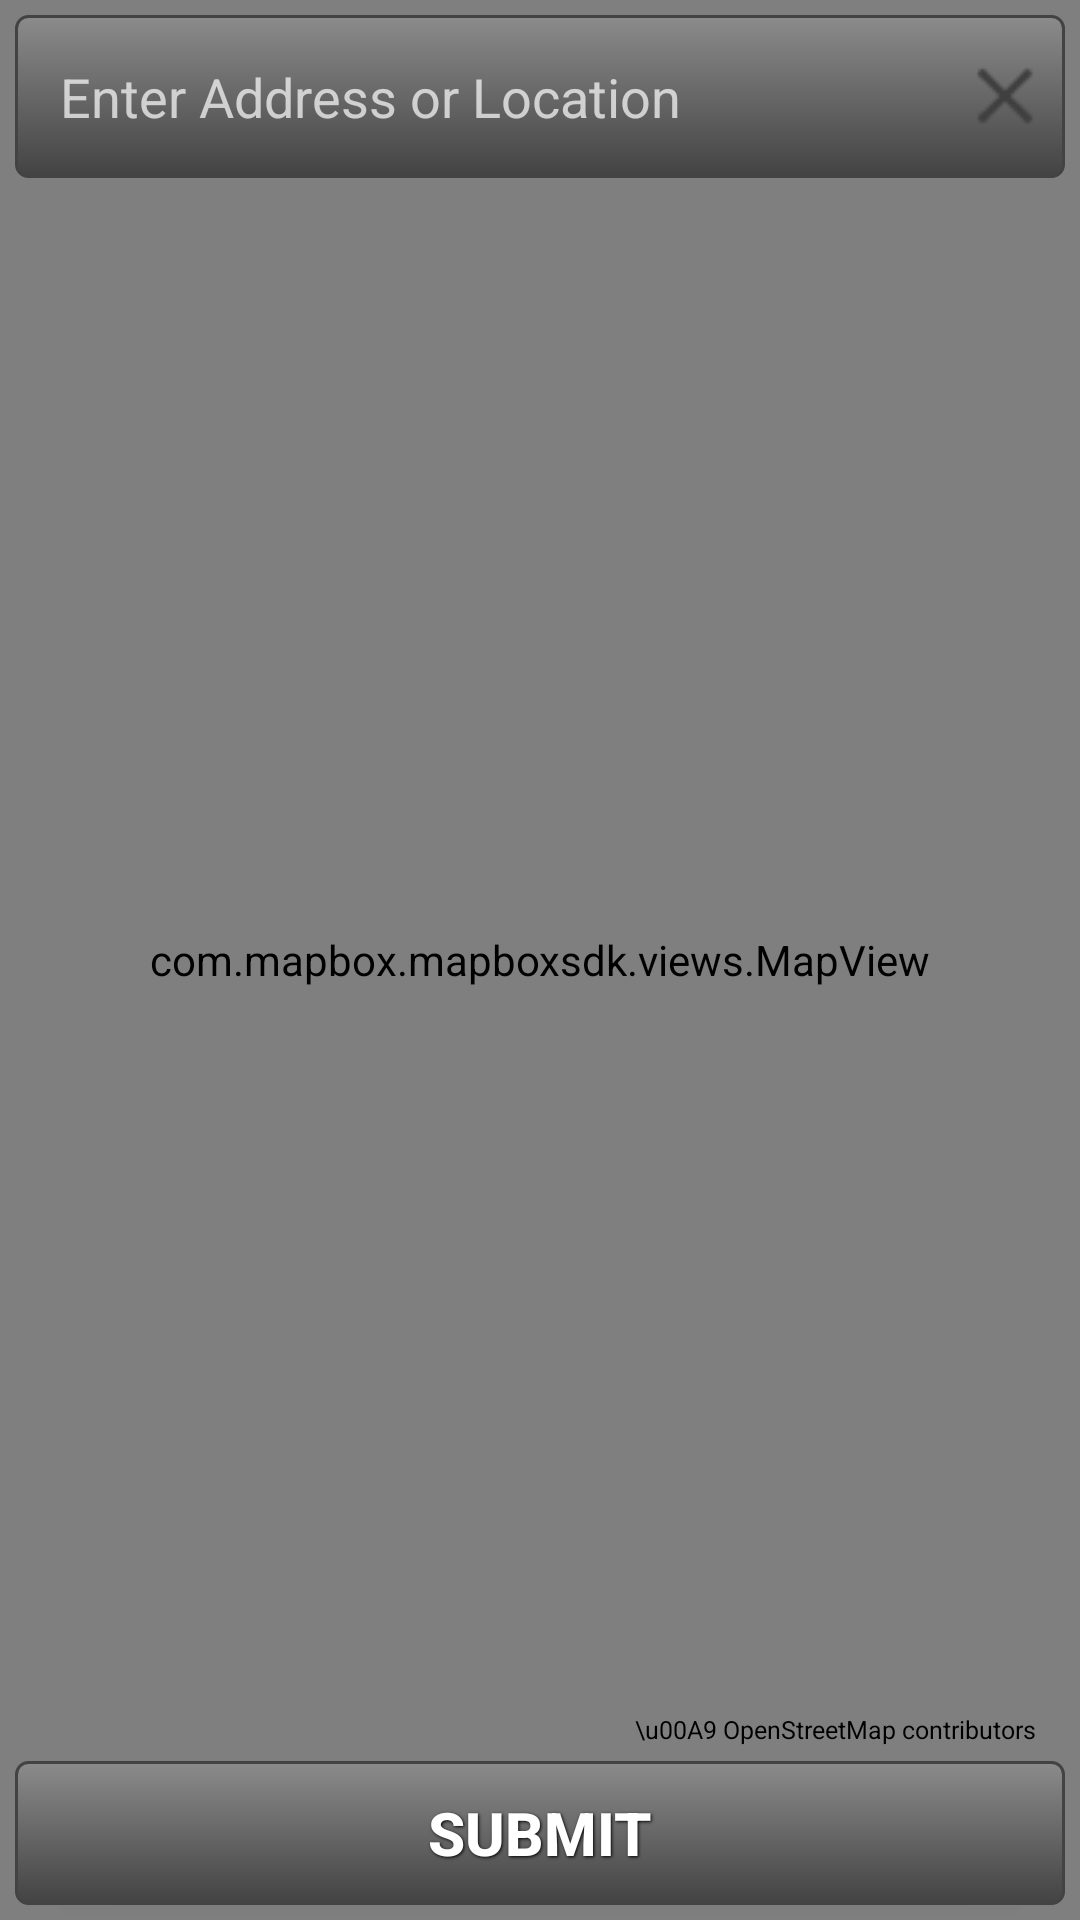

Android layout source for this screen:
<!-- AndroidManifest.xml: activity theme Theme.AppCompat -->
<!-- res/layout/activity_pick_location.xml -->
<RelativeLayout xmlns:android="http://schemas.android.com/apk/res/android"
    xmlns:tools="http://schemas.android.com/tools"
    android:orientation="vertical"
    android:layout_width="match_parent"
    android:layout_height="match_parent"
    tools:context="com.test.test.app.MainActivity">

    <com.mapbox.mapboxsdk.views.MapView
        android:id="@+id/mapview"
        android:layout_width="fill_parent"
        android:layout_height="fill_parent"
        mapid="Your MapBox mapid" />

    <RelativeLayout xmlns:android="http://schemas.android.com/apk/res/android"
        android:layout_width="fill_parent"
        android:layout_height="wrap_content"
        android:layout_margin="5dp">

        <AutoCompleteTextView
            android:id="@+id/solr_input"
            android:inputType="textNoSuggestions"
            android:layout_width="fill_parent"
            android:layout_height="wrap_content"
            android:background="@drawable/grey_button"
            android:hint="Enter Address or Location"
            android:textColor="@color/white"
            android:padding="15dp"/>

        <ImageButton android:id="@+id/clear_text"
            android:layout_width="wrap_content"
            android:layout_height="wrap_content"
            android:src="@drawable/clear_text"
            android:background="#00FFFFFF"
            android:padding="10dp"
            android:layout_margin="0dp"
            android:layout_centerVertical="true"
            android:layout_alignParentRight="true"
            android:layout_alignParentEnd="true" />

    </RelativeLayout>

    <LinearLayout
        android:id="@+id/buttons"
        android:layout_width="fill_parent"
        android:layout_height="wrap_content"
        android:layout_alignParentBottom="true"
        android:orientation="horizontal"
        android:weightSum="1"
        android:paddingLeft="0dp"
        android:paddingRight="0dp">

        <Button
            android:id="@+id/submit"
            android:layout_width="fill_parent"
            android:layout_height="wrap_content"
            android:background="@drawable/grey_button"
            style="@style/ButtonText"
            android:text="Submit"
            android:layout_weight="1"
            android:layout_margin="5dp"/>
    </LinearLayout>

    <TextView
        android:layout_width="wrap_content"
        android:layout_height="wrap_content"
        android:text="\u00A9 OpenStreetMap contributors"
        android:gravity="right"
        android:layout_above="@+id/buttons"
        android:layout_alignParentEnd="true"
        android:textSize="25px"
        android:textColor="@color/black"
        android:layout_marginRight="5dp"
        android:paddingRight="10dp"
        android:id="@+id/textView" />

</RelativeLayout>
<!-- resources referenced by this layout -->
<resources>
  <color name="black">#ff000000</color>
  <color name="white">#ffffffff</color>
  <!-- drawable clear_text: png bitmap (drawable, 547 bytes) -->
  <!-- drawable grey_button (drawable) -->
  <?xml version="1.0" encoding="utf-8"?>
  <selector xmlns:android="http://schemas.android.com/apk/res/android">
      <item android:state_pressed="true" >
          <shape>
              <solid
                  android:color="#ff8b8b8b" />
              <stroke
                  android:width="1dp"
                  android:color="#ff434343" />
              <corners
                  android:radius="3dp" />
              <padding
                  android:left="10dp"
                  android:top="10dp"
                  android:right="10dp"
                  android:bottom="10dp" />
          </shape>
      </item>
      <item>
          <shape>
              <gradient
                  android:startColor="#ff8b8b8b"
                  android:endColor="#ff434343"
                  android:angle="270" />
              <stroke
                  android:width="1dp"
                  android:color="#ff434343" />
              <corners
                  android:radius="4dp" />
              <padding
                  android:left="10dp"
                  android:top="10dp"
                  android:right="10dp"
                  android:bottom="10dp" />
          </shape>
      </item>
      <item android:state_selected="true" >
          <shape>
              <solid
                  android:color="#ffbfbfbf" />
              <stroke
                  android:width="1dp"
                  android:color="#ff898989" />
              <corners
                  android:radius="3dp" />
              <padding
                  android:left="10dp"
                  android:top="10dp"
                  android:right="10dp"
                  android:bottom="10dp" />
          </shape>
      </item>
  
  </selector>
  <style name="ButtonText">
          <item name="android:layout_width">wrap_content</item>
          <item name="android:layout_height">wrap_content</item>
          <item name="android:textColor">#ffffff</item>
          <item name="android:gravity">center</item>
          <item name="android:textSize">20dp</item>
          <item name="android:textStyle">bold</item>
          <item name="android:shadowColor">#000000</item>
          <item name="android:shadowDx">1</item>
          <item name="android:shadowDy">1</item>
          <item name="android:shadowRadius">2</item>
      </style>
</resources>
